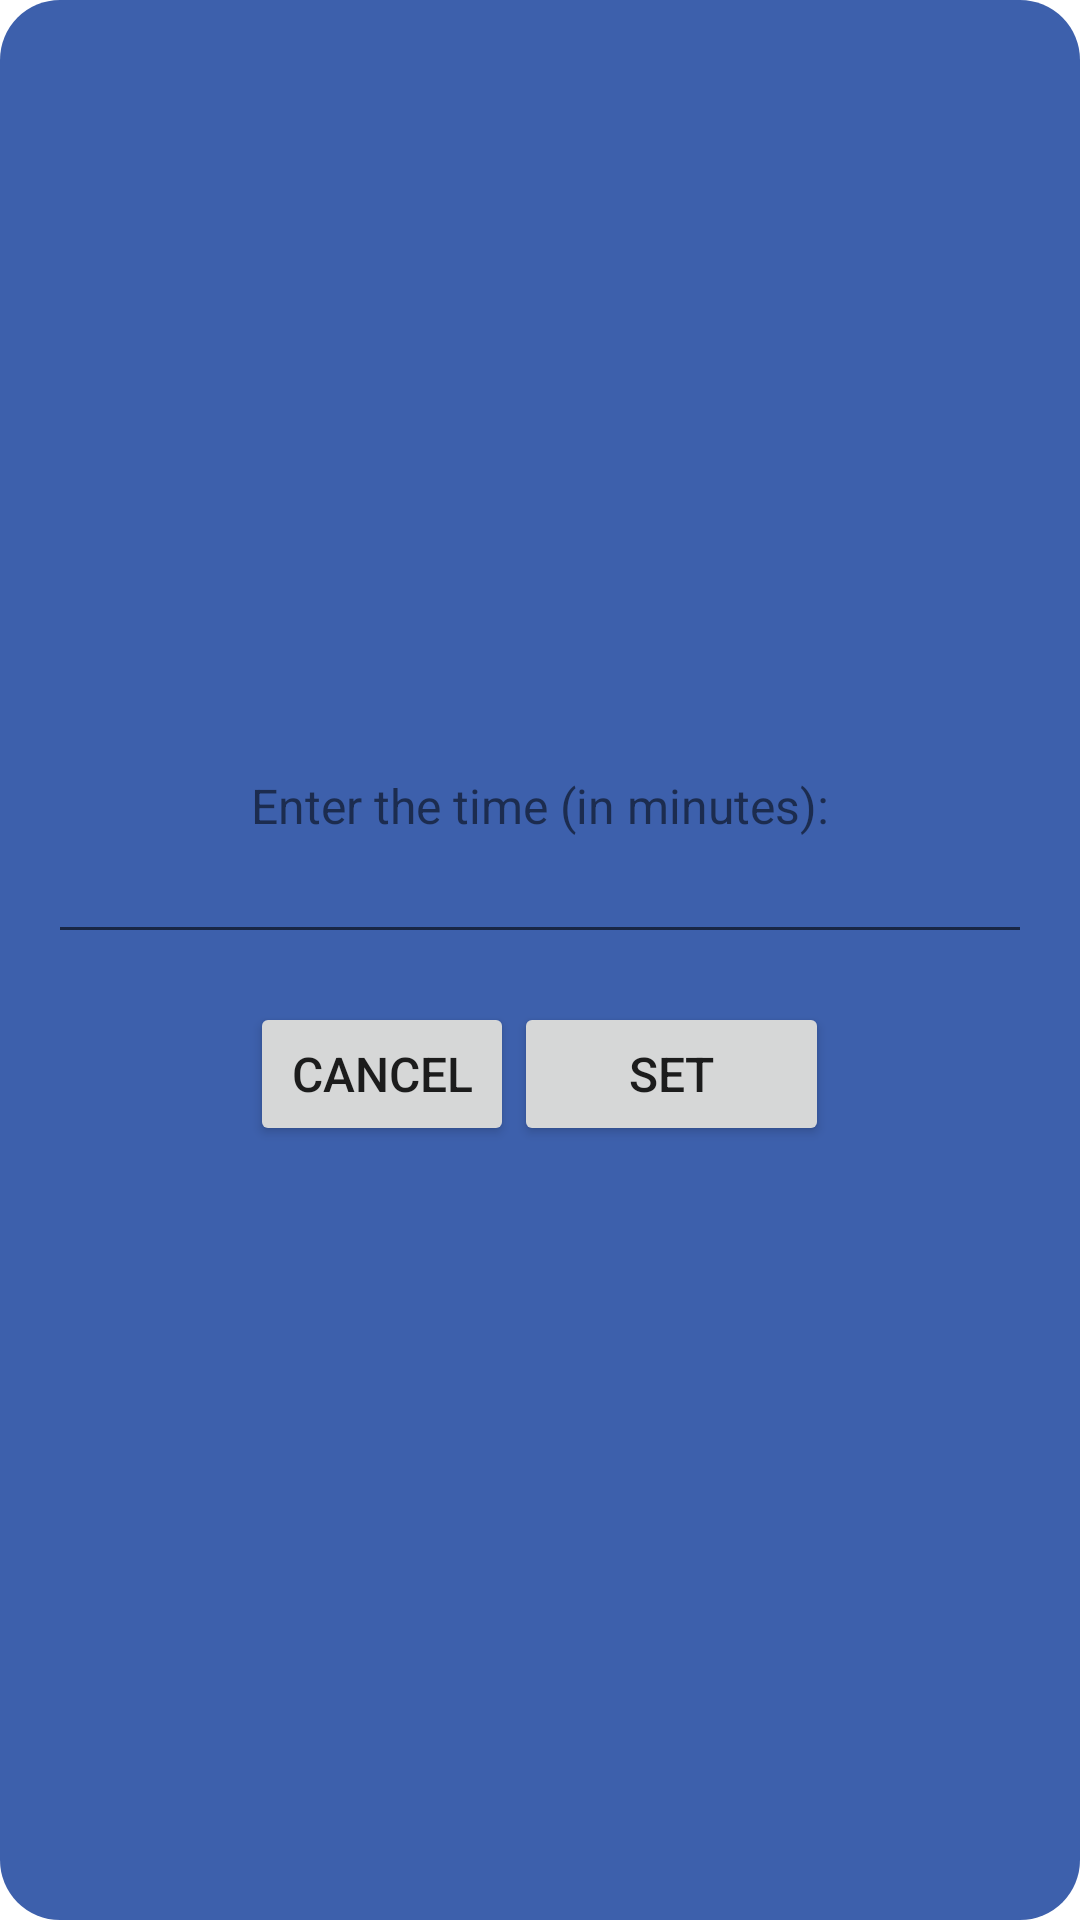

Here is an Android app screen rendered from its layout file. Give the layout XML and the strings, colors and styles it references.
<!-- AndroidManifest.xml: application theme Theme.CTRL -->
<!-- res/layout/set_time.xml -->
<?xml version="1.0" encoding="utf-8"?>
<LinearLayout xmlns:android="http://schemas.android.com/apk/res/android"
    android:id="@+id/popup_layout"
    android:layout_width="match_parent"
    android:layout_height="wrap_content"
    android:gravity="center"
    android:background="@drawable/round_button"
    android:orientation="vertical"
    android:padding="16dp">

    <TextView
        android:layout_width="wrap_content"
        android:layout_height="wrap_content"
        android:text="Enter the time (in minutes):"
        android:textSize="16sp" />

    <EditText
        android:id="@+id/edit_text_time"
        android:layout_width="match_parent"
        android:layout_height="wrap_content"
        android:inputType="number"
        android:maxLength="3"
        android:textSize="16sp" />

    <LinearLayout
        android:layout_width="match_parent"
        android:layout_height="wrap_content"
        android:gravity="center"
        android:orientation="horizontal"
        android:paddingTop="16dp">

        <Button
            android:id="@+id/button_cancel"
            android:layout_width="wrap_content"
            android:layout_height="wrap_content"
            android:text="Cancel"
            android:textSize="16sp" />

        <Button
            android:id="@+id/button_set"
            android:layout_width="105dp"
            android:layout_height="wrap_content"
            android:text="Set"
            android:textSize="16sp" />

    </LinearLayout>

</LinearLayout>
<!-- resources referenced by this layout -->
<resources>
  <!-- drawable round_button (drawable) -->
  <?xml version="1.0" encoding="utf-8"?>
  <shape xmlns:android="http://schemas.android.com/apk/res/android" android:shape="rectangle">
      <corners android:radius="20dp" />
      <solid android:color="#3D60AC"/>
  
  </shape>
  <style name="Theme.CTRL" parent="Theme.MaterialComponents.DayNight.NoActionBar">
          
          <item name="colorPrimary">@color/purple_500</item>
          <item name="colorPrimaryVariant">@color/purple_700</item>
          <item name="colorOnPrimary">@color/white</item>
          
          <item name="colorSecondary">@color/teal_200</item>
          <item name="colorSecondaryVariant">@color/teal_700</item>
          <item name="colorOnSecondary">@color/black</item>
          
          <item name="android:statusBarColor">?attr/colorPrimaryVariant</item>
          
      </style>
  <color name="purple_500">#FF6200EE</color>
  <color name="purple_700">#FF3700B3</color>
  <color name="white">#FFFFFFFF</color>
  <color name="teal_200">#FF03DAC5</color>
  <color name="teal_700">#FF018786</color>
  <color name="black">#FF000000</color>
</resources>
